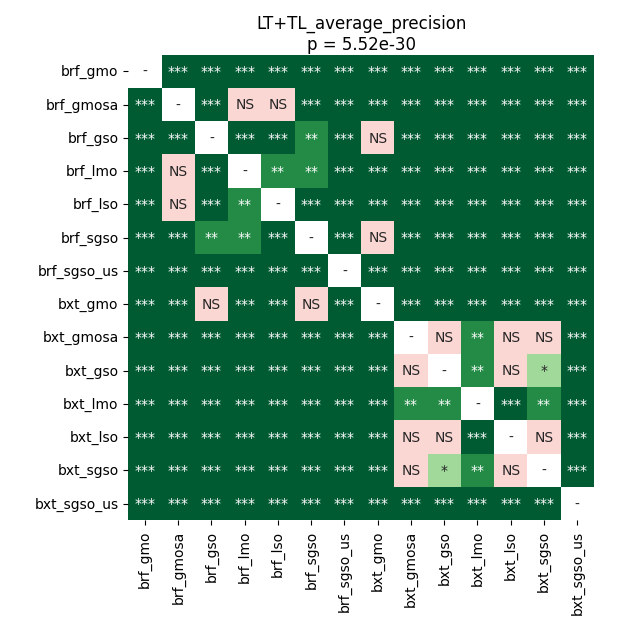

Data behind this chart, as committed beside it:
	brf_gmo	brf_gmosa	brf_gso	brf_lmo	brf_lso	brf_sgso	brf_sgso_us	bxt_gmo	bxt_gmosa	bxt_gso	bxt_lmo	bxt_lso	bxt_sgso	bxt_sgso_us
brf_gmo	1.0	4.0839700137867644e-05	0.0003753	4.0839700137867644e-05	4.0839700137867644e-05	4.0839700137867644e-05	4.0839700137867644e-05	4.0839700137867644e-05	4.0839700137867644e-05	4.0839700137867644e-05	4.0839700137867644e-05	4.0839700137867644e-05	4.0839700137867644e-05	4.0839700137867644e-05
brf_gmosa	4.0839700137867644e-05	1.0	4.0839700137867644e-05	0.3227	0.7603	7.822815801056338e-05	4.0839700137867644e-05	4.0839700137867644e-05	4.0839700137867644e-05	4.0839700137867644e-05	0.00027	4.0839700137867644e-05	4.0839700137867644e-05	4.0839700137867644e-05
brf_gso	0.0003753	4.0839700137867644e-05	1.0	4.0839700137867644e-05	4.0839700137867644e-05	0.001909	4.0839700137867644e-05	0.4638	4.0839700137867644e-05	4.0839700137867644e-05	4.0839700137867644e-05	4.0839700137867644e-05	4.0839700137867644e-05	4.0839700137867644e-05
brf_lmo	4.0839700137867644e-05	0.3227	4.0839700137867644e-05	1.0	0.001909	0.001571	4.0839700137867644e-05	7.822815801056338e-05	4.0839700137867644e-05	4.0839700137867644e-05	4.0839700137867644e-05	4.0839700137867644e-05	4.0839700137867644e-05	4.0839700137867644e-05
brf_lso	4.0839700137867644e-05	0.7603	4.0839700137867644e-05	0.001909	1.0	0.0005184	4.0839700137867644e-05	7.822815801056338e-05	4.0839700137867644e-05	4.0839700137867644e-05	4.0839700137867644e-05	4.0839700137867644e-05	4.0839700137867644e-05	4.0839700137867644e-05
brf_sgso	4.0839700137867644e-05	7.822815801056338e-05	0.001909	0.001571	0.0005184	1.0	4.0839700137867644e-05	0.9399	4.0839700137867644e-05	4.0839700137867644e-05	4.0839700137867644e-05	4.0839700137867644e-05	4.0839700137867644e-05	4.0839700137867644e-05
brf_sgso_us	4.0839700137867644e-05	4.0839700137867644e-05	4.0839700137867644e-05	4.0839700137867644e-05	4.0839700137867644e-05	4.0839700137867644e-05	1.0	4.0839700137867644e-05	4.0839700137867644e-05	4.0839700137867644e-05	4.0839700137867644e-05	4.0839700137867644e-05	4.0839700137867644e-05	4.0839700137867644e-05
bxt_gmo	4.0839700137867644e-05	4.0839700137867644e-05	0.4638	7.822815801056338e-05	7.822815801056338e-05	0.9399	4.0839700137867644e-05	1.0	4.0839700137867644e-05	4.0839700137867644e-05	4.0839700137867644e-05	4.0839700137867644e-05	4.0839700137867644e-05	4.0839700137867644e-05
bxt_gmosa	4.0839700137867644e-05	4.0839700137867644e-05	4.0839700137867644e-05	4.0839700137867644e-05	4.0839700137867644e-05	4.0839700137867644e-05	4.0839700137867644e-05	4.0839700137867644e-05	1.0	0.6612	0.001909	0.8698	0.6313	4.0839700137867644e-05
bxt_gso	4.0839700137867644e-05	4.0839700137867644e-05	4.0839700137867644e-05	4.0839700137867644e-05	4.0839700137867644e-05	4.0839700137867644e-05	4.0839700137867644e-05	4.0839700137867644e-05	0.6612	1.0	0.004697	0.1744	0.04917	4.0839700137867644e-05
bxt_lmo	4.0839700137867644e-05	0.00027	4.0839700137867644e-05	4.0839700137867644e-05	4.0839700137867644e-05	4.0839700137867644e-05	4.0839700137867644e-05	4.0839700137867644e-05	0.001909	0.004697	1.0	0.0003753	0.001909	4.0839700137867644e-05
bxt_lso	4.0839700137867644e-05	4.0839700137867644e-05	4.0839700137867644e-05	4.0839700137867644e-05	4.0839700137867644e-05	4.0839700137867644e-05	4.0839700137867644e-05	4.0839700137867644e-05	0.8698	0.1744	0.0003753	1.0	0.7603	4.0839700137867644e-05
bxt_sgso	4.0839700137867644e-05	4.0839700137867644e-05	4.0839700137867644e-05	4.0839700137867644e-05	4.0839700137867644e-05	4.0839700137867644e-05	4.0839700137867644e-05	4.0839700137867644e-05	0.6313	0.04917	0.001909	0.7603	1.0	4.0839700137867644e-05
bxt_sgso_us	4.0839700137867644e-05	4.0839700137867644e-05	4.0839700137867644e-05	4.0839700137867644e-05	4.0839700137867644e-05	4.0839700137867644e-05	4.0839700137867644e-05	4.0839700137867644e-05	4.0839700137867644e-05	4.0839700137867644e-05	4.0839700137867644e-05	4.0839700137867644e-05	4.0839700137867644e-05	1.0
